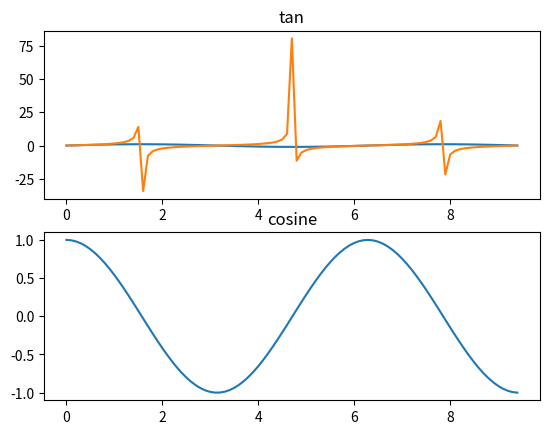

Generate this figure with matplotlib:
#!python27
import numpy as np
import matplotlib.pyplot as plt

x = np.arange(0, 3*np.pi, 0.1)
y_sin = np.sin(x)
y_cos = np.cos(x)
y_tan = np.tan(x)
#set the first such subplot as active.
plt.subplot(2,1,1)
plt.plot(x,y_sin)
plt.title('sine')
# Set the second subplot as active, and make the second plot
plt.subplot(2,1,2)
plt.plot(x,y_cos)
plt.title('cosine')

plt.subplot(2,1,1) # 3 is wrong
plt.plot(x,y_tan)
plt.title('tan')
plt.show()
